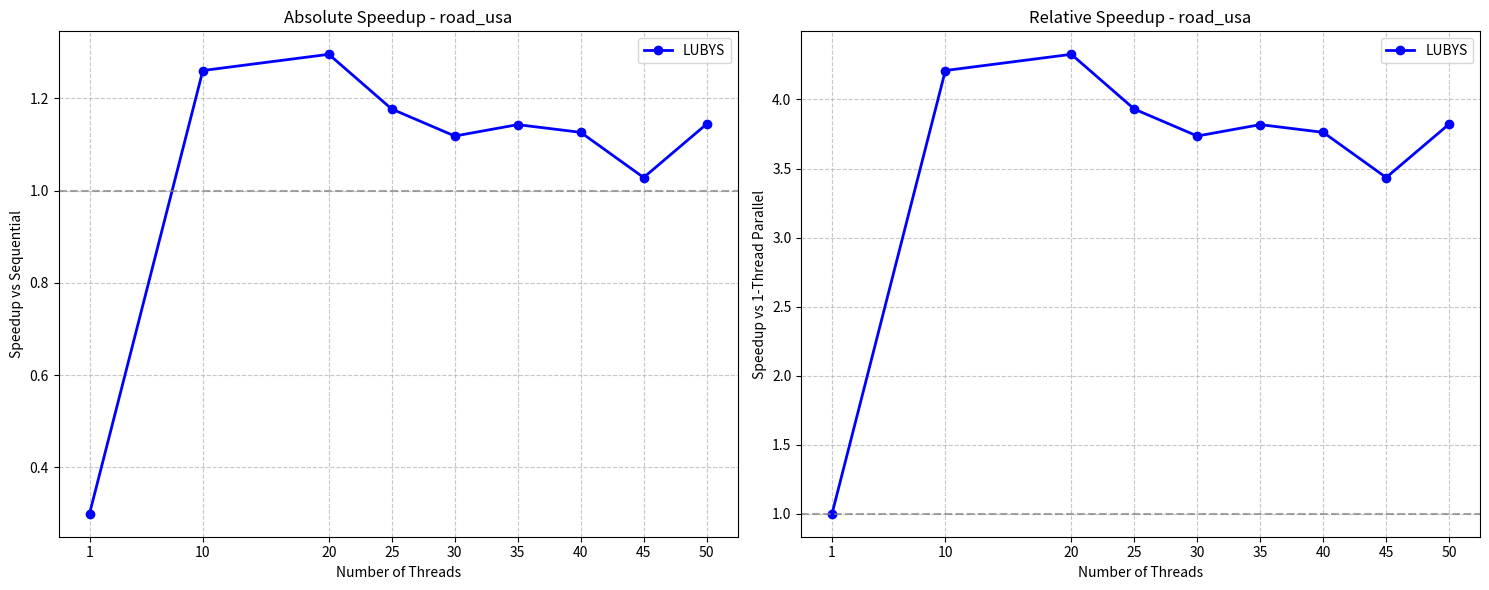
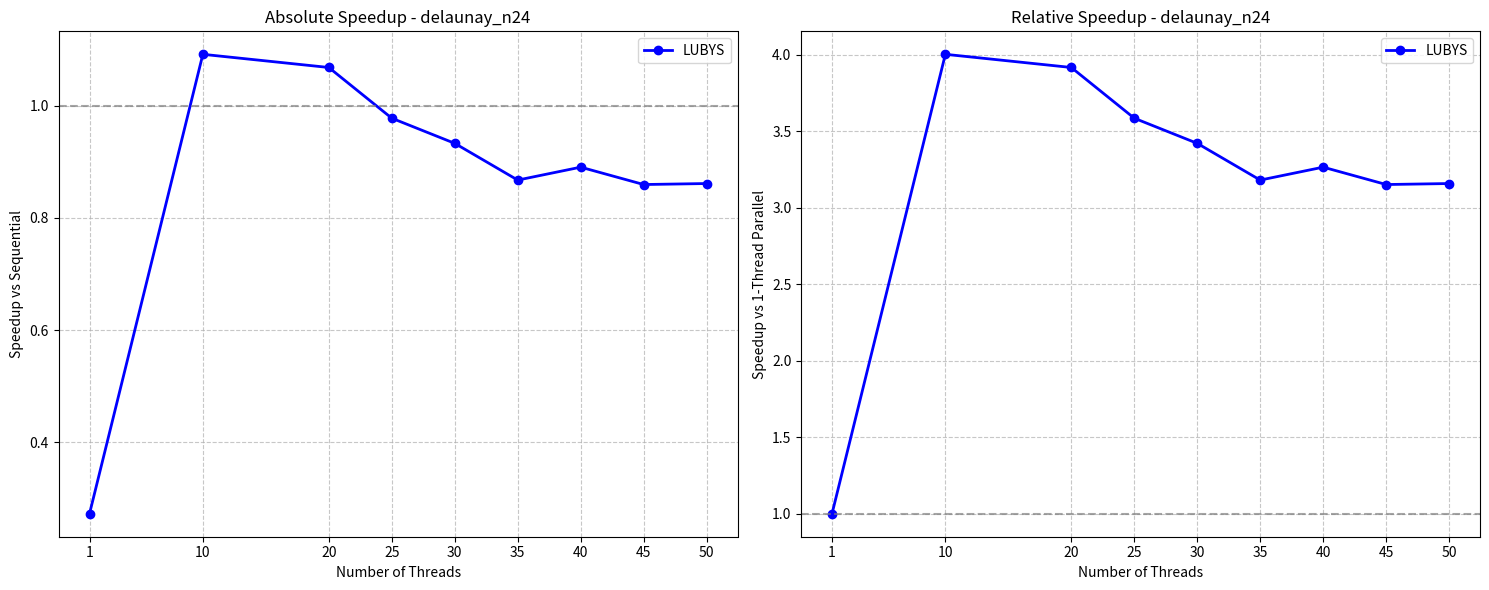
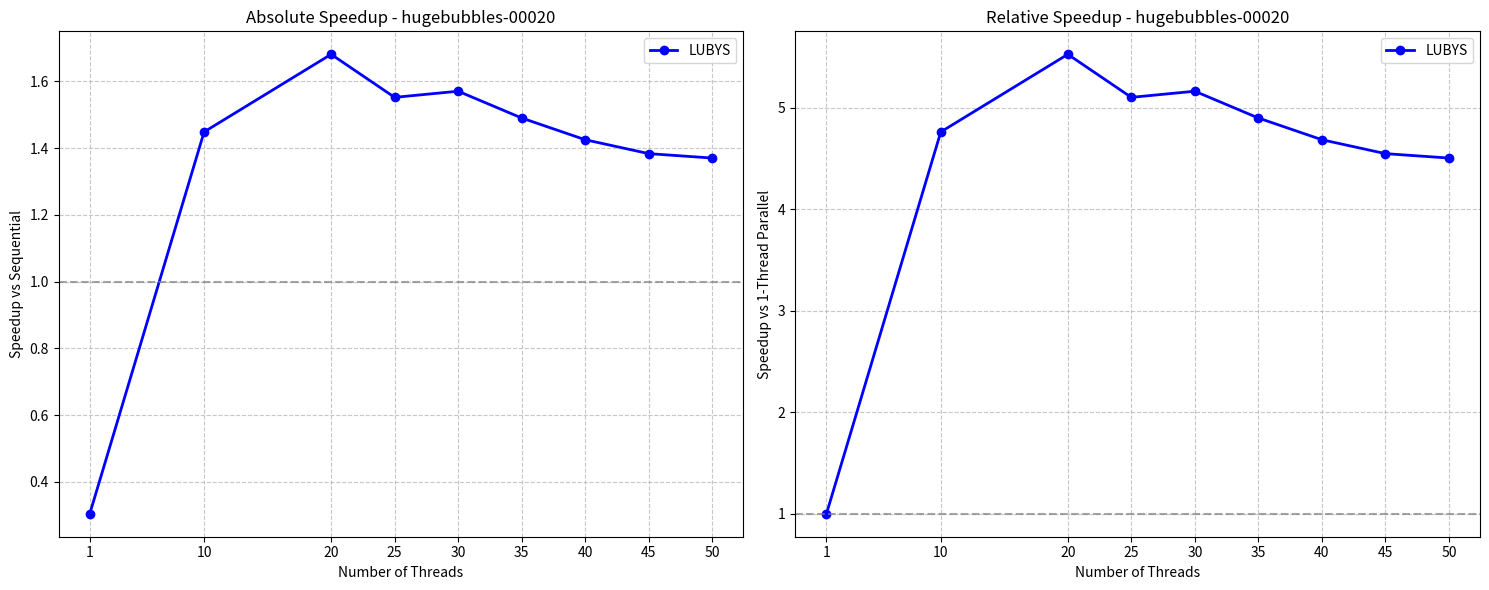
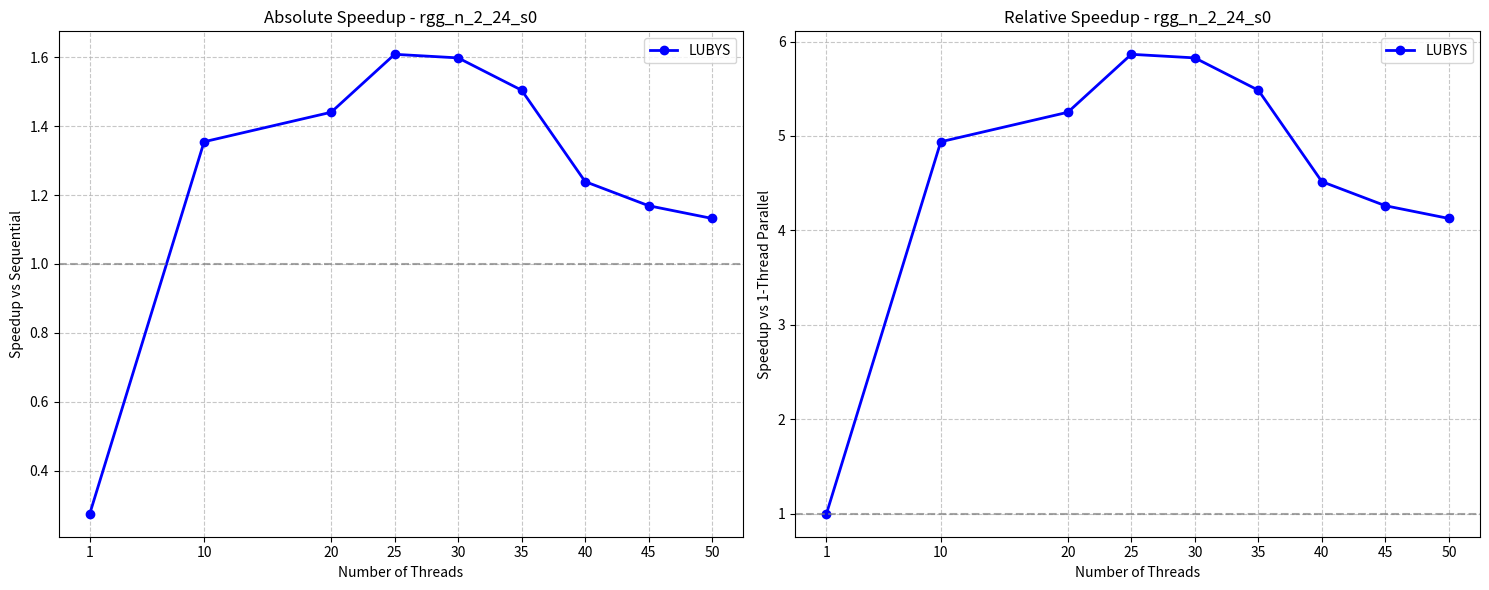

Recreate these plots in Python, in order.
import matplotlib.pyplot as plt
import numpy as np

# Input data (hardcoded from your results)
# Thread configurations
threads = [1,10,20,25,30,35,40,45,50]

# Number of graphs and thread configurations
num_graphs = 4
num_thread_configs = 9

# Sequential BFS times for each graph
TimeSequentialMIS = [0.733788,0.531854 ,1.240490 ,0.132739 ,];
TimeParallelLUBYS = [2.450543, 0.582116, 0.566319, 0.623455, 0.656037, 0.641862, 0.651390, 0.713429, 0.641149, 1.950494, 0.487295, 0.498011, 0.544064, 0.570197, 0.613234, 0.597369, 0.618892, 0.617608, 4.078363, 0.856273, 0.737787, 0.799110, 0.789762, 0.832289, 0.870314, 0.896534, 0.905202, 0.483776, 0.097954, 0.092129, 0.082488, 0.083026, 0.088210, 0.107110, 0.113524, 0.117235, ];


# Graph names
graph_names = ["road_usa", "delaunay_n24", "hugebubbles-00020", "rgg_n_2_24_s0"] 

# Create plots for each graph
for i in range(num_graphs):
    fig, (ax1, ax2) = plt.subplots(1, 2, figsize=(15, 6))
    
    # Extract data for this graph (stride through the flattened arrays)
    pbfs_times_for_graph = TimeParallelLUBYS[i*num_thread_configs:(i+1)*num_thread_configs]
    
    # Calculate speedups
    pbfs_speedup = [TimeSequentialMIS[i] / time for time in pbfs_times_for_graph]
    
    # Calculate relative speedups (relative to 1st thread configuration)
    pbfs_rel_speedup = [pbfs_times_for_graph[0] / time for time in pbfs_times_for_graph]
    
    # Absolute Speedup plot
    ax1.plot(threads, pbfs_speedup, 'o-', label='LUBYS', color='blue', linewidth=2)
    ax1.set_title(f'Absolute Speedup - {graph_names[i]}')
    ax1.set_xlabel('Number of Threads')
    ax1.set_ylabel('Speedup vs Sequential')
    ax1.grid(True, linestyle='--', alpha=0.7)
    ax1.set_xticks(threads)
    ax1.set_xticklabels(threads)
    ax1.axhline(y=1, color='gray', linestyle='--', alpha=0.7)
    ax1.legend()
    
    # Relative Speedup plot
    ax2.plot(threads, pbfs_rel_speedup, 'o-', label='LUBYS', color='blue', linewidth=2)
    ax2.set_title(f'Relative Speedup - {graph_names[i]}')
    ax2.set_xlabel('Number of Threads')
    ax2.set_ylabel('Speedup vs 1-Thread Parallel')
    ax2.grid(True, linestyle='--', alpha=0.7)
    ax2.set_xticks(threads)
    ax2.set_xticklabels(threads)
    ax2.axhline(y=1, color='gray', linestyle='--', alpha=0.7)
    ax2.legend()
    
    plt.tight_layout()
    plt.savefig(f'{graph_names[i]}_speedup.png', dpi=300)
    plt.show()
